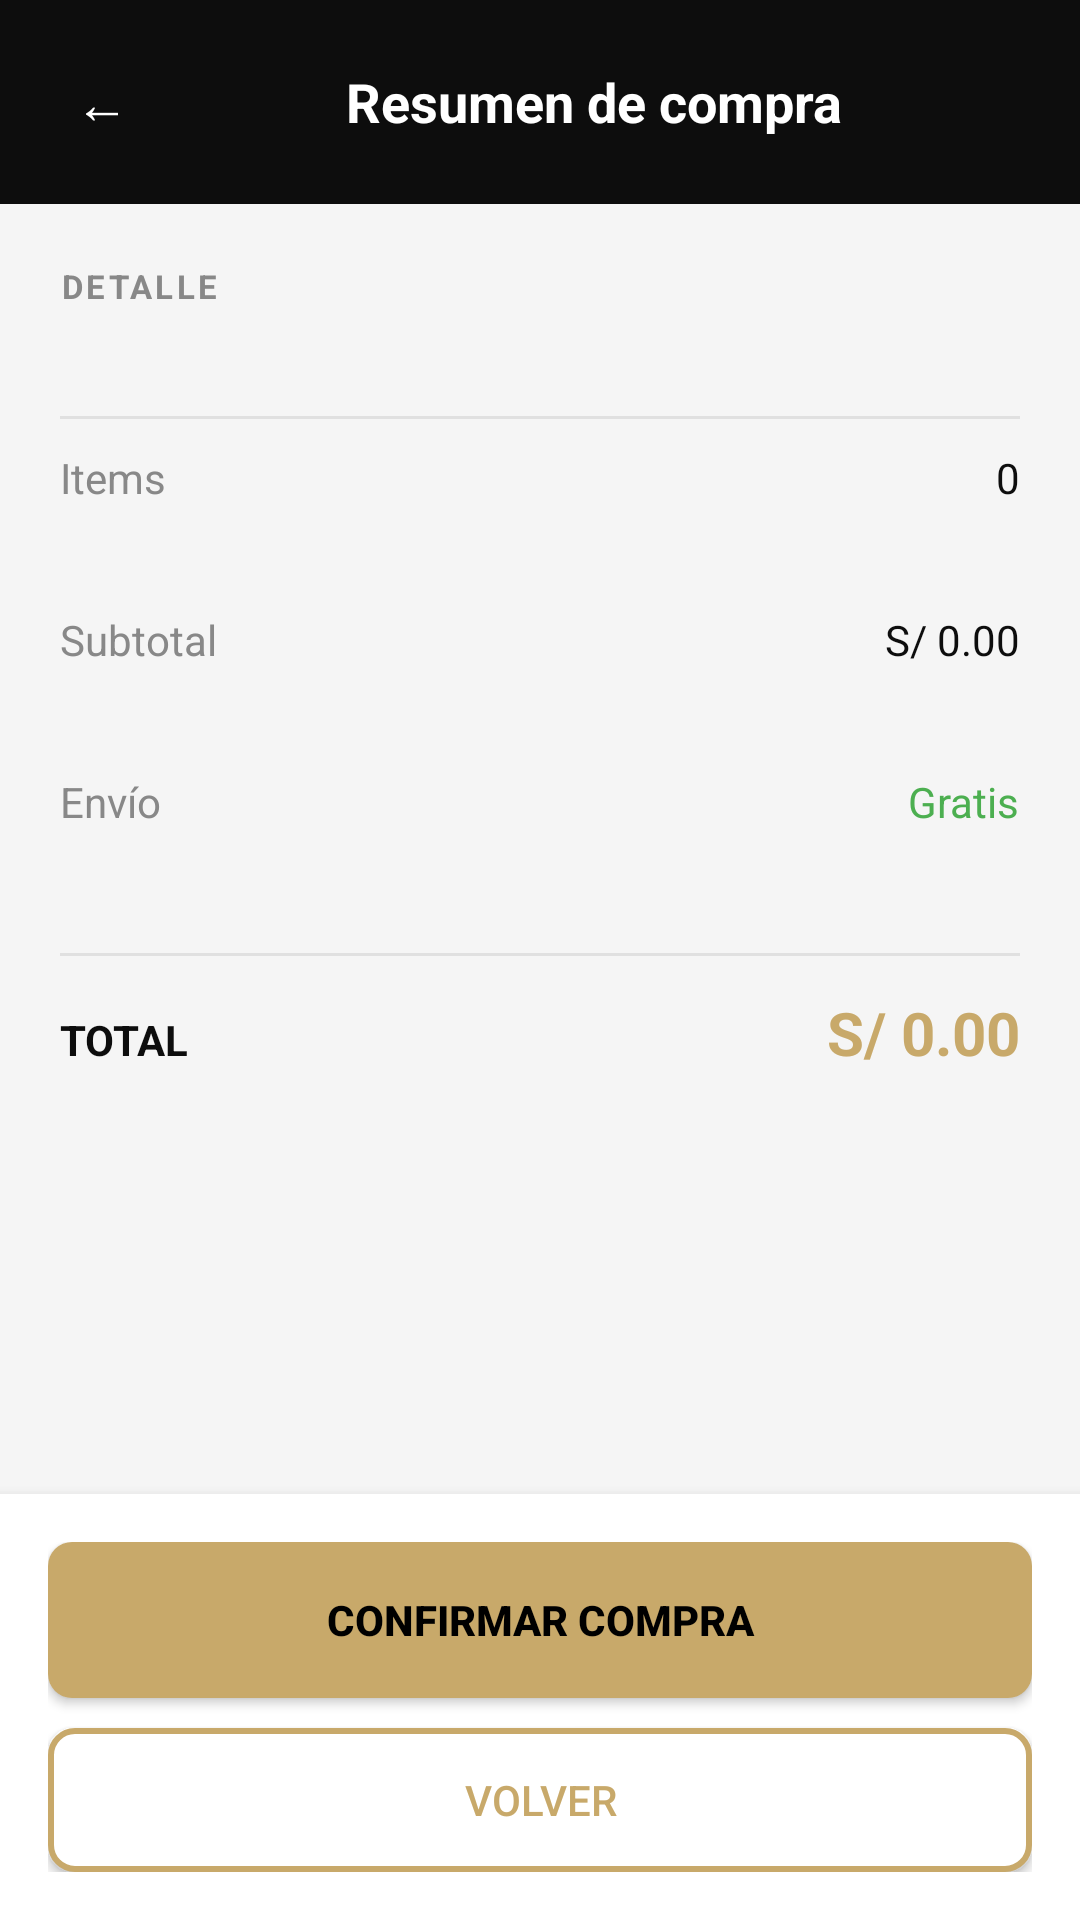

Layout XML and referenced resources for this Android screen:
<!-- AndroidManifest.xml: application theme Theme.Articloud -->
<!-- res/layout/activity_resumen.xml -->
<?xml version="1.0" encoding="utf-8"?>
<LinearLayout
    xmlns:android="http://schemas.android.com/apk/res/android"
    android:layout_width="match_parent"
    android:layout_height="match_parent"
    android:orientation="vertical"
    android:background="#F5F5F5">

    
    <LinearLayout
        android:layout_width="match_parent"
        android:layout_height="wrap_content"
        android:background="#0D0D0D"
        android:padding="16dp"
        android:gravity="center_vertical">

        <TextView
            android:id="@+id/btnBack"
            android:layout_width="36dp"
            android:layout_height="36dp"
            android:background="@drawable/bg_circle_dark"
            android:gravity="center"
            android:text="←"
            android:textColor="#FFFFFF"
            android:textSize="18sp"/>

        <TextView
            android:layout_width="0dp"
            android:layout_height="wrap_content"
            android:layout_weight="1"
            android:text="Resumen de compra"
            android:textColor="#FFFFFF"
            android:textSize="18sp"
            android:textStyle="bold"
            android:gravity="center"/>
    </LinearLayout>

    
    <androidx.core.widget.NestedScrollView
        android:layout_width="match_parent"
        android:layout_height="0dp"
        android:layout_weight="1">

        <LinearLayout
            android:layout_width="match_parent"
            android:layout_height="wrap_content"
            android:orientation="vertical"
            android:padding="20dp">

            
            <TextView
                android:layout_width="wrap_content"
                android:layout_height="wrap_content"
                android:text="DETALLE"
                android:textColor="#888888"
                android:textSize="11sp"
                android:letterSpacing="0.1"
                android:textStyle="bold"
                android:layout_marginBottom="10dp"/>

            <androidx.recyclerview.widget.RecyclerView
                android:id="@+id/recyclerResumen"
                android:layout_width="match_parent"
                android:layout_height="wrap_content"
                android:nestedScrollingEnabled="false"
                android:layout_marginBottom="16dp"/>

            
            <View
                android:layout_width="match_parent"
                android:layout_height="1dp"
                android:background="#E0E0E0"
                android:layout_marginVertical="10dp"/>

            
            <LinearLayout
                android:layout_width="match_parent"
                android:layout_height="wrap_content"
                android:orientation="horizontal">

                <TextView
                    android:text="Items"
                    android:textColor="#888888"
                    android:layout_weight="1"
                    android:layout_width="0dp"
                    android:layout_height="wrap_content"/>

                <TextView
                    android:id="@+id/tvItems"
                    android:text="0"
                    android:textColor="#0D0D0D"
                    android:layout_height="48dp"
                    android:layout_width="wrap_content" />
            </LinearLayout>

            
            <LinearLayout
                android:layout_width="match_parent"
                android:layout_height="wrap_content"
                android:orientation="horizontal"
                android:layout_marginTop="6dp">

                <TextView
                    android:text="Subtotal"
                    android:textColor="#888888"
                    android:layout_weight="1"
                    android:layout_width="0dp"
                    android:layout_height="wrap_content"/>

                <TextView
                    android:id="@+id/tvSubtotal"
                    android:text="S/ 0.00"
                    android:textColor="#0D0D0D"
                    android:layout_height="48dp"
                    android:layout_width="wrap_content" />
            </LinearLayout>

            
            <LinearLayout
                android:layout_width="match_parent"
                android:layout_height="wrap_content"
                android:orientation="horizontal"
                android:layout_marginTop="6dp">

                <TextView
                    android:text="Envío"
                    android:textColor="#888888"
                    android:layout_weight="1"
                    android:layout_width="0dp"
                    android:layout_height="wrap_content"/>

                <TextView
                    android:text="Gratis"
                    android:textColor="#4CAF50"
                    android:layout_height="48dp"
                    android:layout_width="wrap_content" />
            </LinearLayout>

            
            <View
                android:layout_width="match_parent"
                android:layout_height="1dp"
                android:background="#E0E0E0"
                android:layout_marginVertical="12dp"/>

            
            <LinearLayout
                android:layout_width="match_parent"
                android:layout_height="wrap_content"
                android:orientation="horizontal">

                <TextView
                    android:text="TOTAL"
                    android:textColor="#0D0D0D"
                    android:textStyle="bold"
                    android:layout_weight="1"
                    android:layout_width="0dp"
                    android:layout_height="wrap_content"/>

                <TextView
                    android:id="@+id/tvTotal"
                    android:text="S/ 0.00"
                    android:textColor="#C8A96A"
                    android:textSize="20sp"
                    android:textStyle="bold"
                    android:layout_height="48dp"
                    android:layout_width="wrap_content"/>
            </LinearLayout>

            
            <ProgressBar
                android:id="@+id/progressBar"
                android:layout_width="wrap_content"
                android:layout_height="wrap_content"
                android:layout_gravity="center"
                android:layout_marginTop="20dp"
                android:visibility="gone"/>

        </LinearLayout>

    </androidx.core.widget.NestedScrollView>

    
    <LinearLayout
        android:layout_width="match_parent"
        android:layout_height="wrap_content"
        android:orientation="vertical"
        android:padding="16dp"
        android:background="#FFFFFF"
        android:elevation="6dp">

        <Button
            android:id="@+id/btnConfirmar"
            android:layout_width="match_parent"
            android:layout_height="52dp"
            android:text="CONFIRMAR COMPRA"
            android:textColor="#000000"
            android:background="@drawable/bg_gold_button"
            android:textStyle="bold"/>

        <Button
            android:id="@+id/btnBackBottom"
            android:layout_width="match_parent"
            android:layout_height="48dp"
            android:text="Volver"
            android:textColor="#C8A96A"
            android:background="@drawable/bg_btn_outline"
            android:layout_marginTop="10dp"/>

    </LinearLayout>

</LinearLayout>
<!-- resources referenced by this layout -->
<resources>
  <!-- drawable bg_btn_outline (drawable) -->
  <?xml version="1.0" encoding="utf-8"?>
  <shape xmlns:android="http://schemas.android.com/apk/res/android"
      android:shape="rectangle">
      <solid android:color="#FFFFFF"/>
      <stroke
          android:width="2dp"
          android:color="#C8A96A"/>
      <corners android:radius="8dp"/>
  </shape>
  <!-- drawable bg_gold_button (drawable) -->
  <?xml version="1.0" encoding="utf-8"?>
  <shape xmlns:android="http://schemas.android.com/apk/res/android"
      android:shape="rectangle">
      <solid android:color="#C8A96A"/>
      <corners android:radius="8dp"/>
  </shape>
  <style name="Theme.Articloud" parent="Base.Theme.Articloud" />
  <style name="Base.Theme.Articloud" parent="Theme.Material3.DayNight.NoActionBar">
  
          
          <item name="android:statusBarColor">@color/black_main</item>
  
          
          <item name="android:windowLightStatusBar">false</item>
          <item name="android:windowTranslucentStatus">false</item>
          <item name="android:statusBarColor">@android:color/transparent</item>
          <item name="android:windowLightStatusBar">true</item>
  
      </style>
  <color name="black_main">#0D0D0D</color>
</resources>
